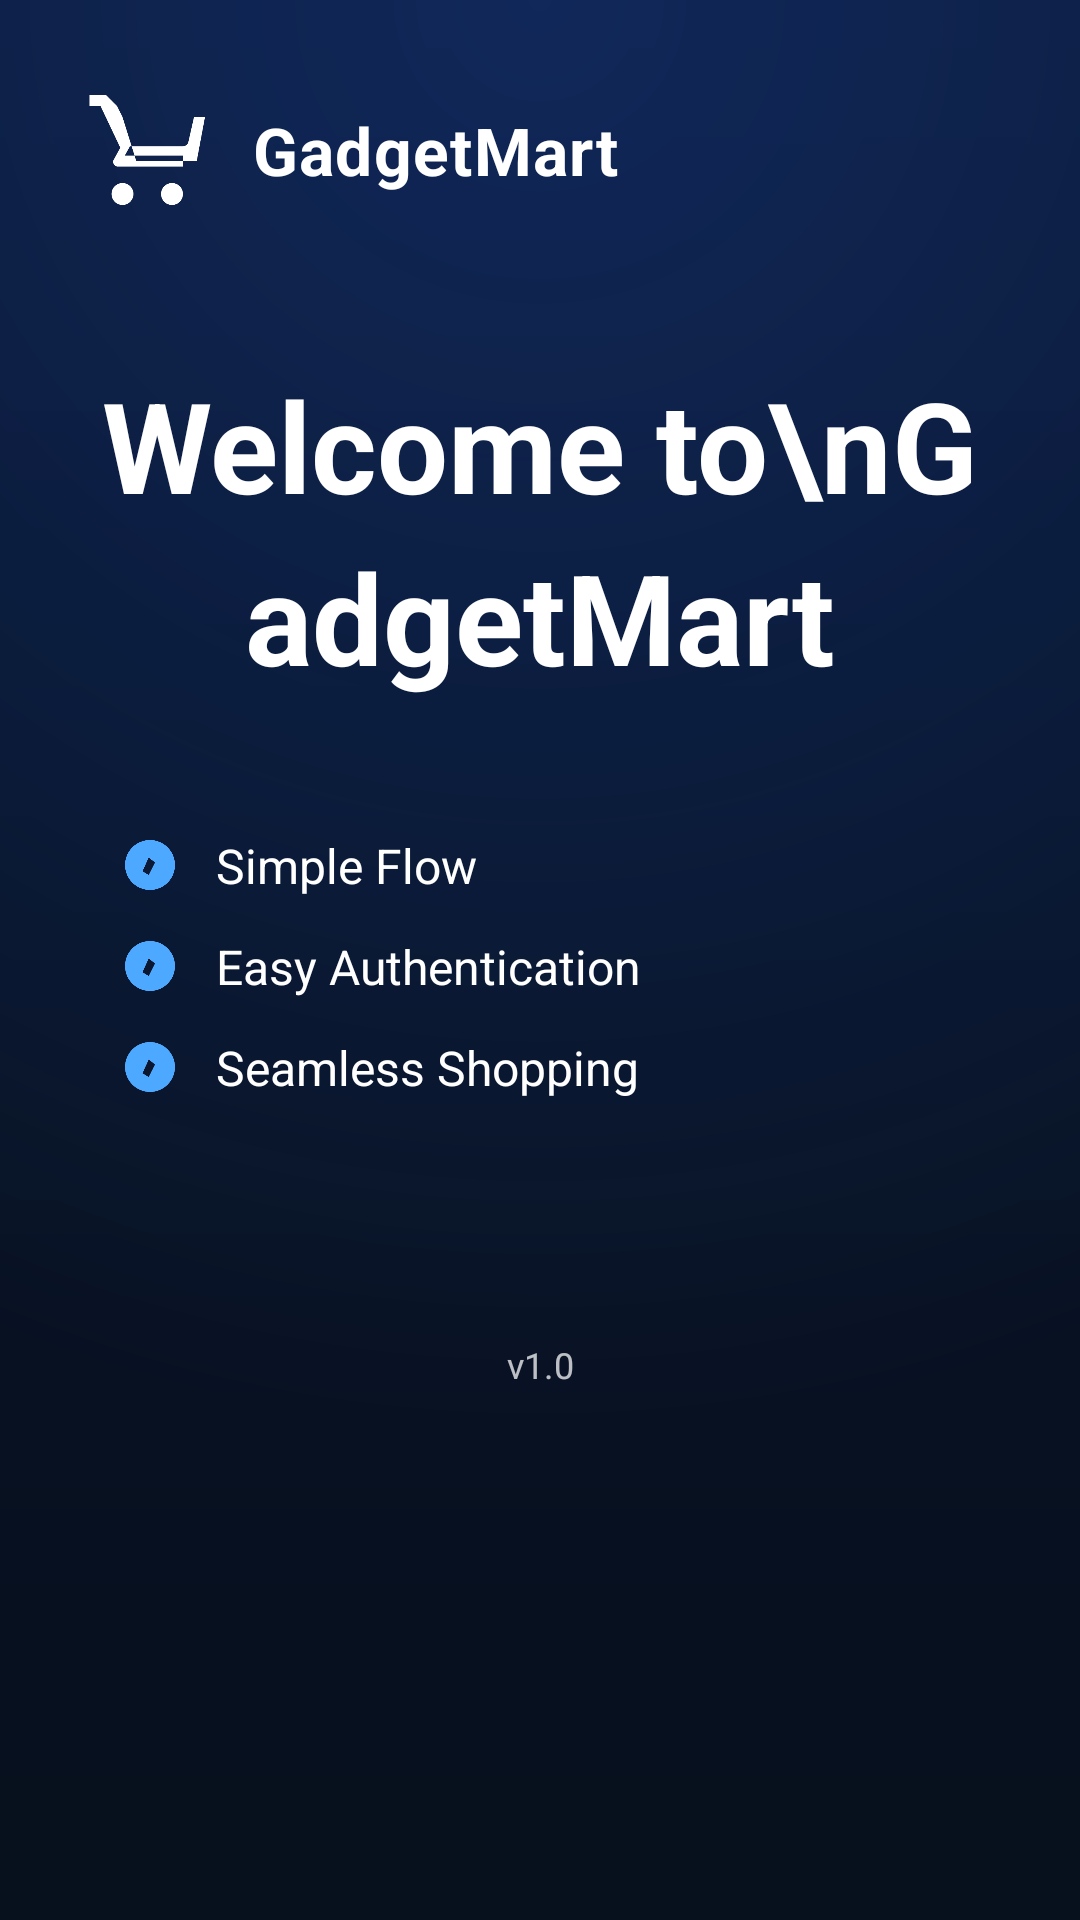

Reconstruct the res/layout file that produces this screen, plus the resources it refers to.
<!-- AndroidManifest.xml: activity theme Theme.Ecommerce.Splash -->
<!-- res/layout/activity_splash.xml -->
<?xml version="1.0" encoding="utf-8"?>
<androidx.constraintlayout.widget.ConstraintLayout xmlns:android="http://schemas.android.com/apk/res/android"
    xmlns:app="http://schemas.android.com/apk/res-auto"
    android:id="@+id/splashRoot"
    android:layout_width="match_parent"
    android:layout_height="match_parent"
    android:background="@drawable/splash_bubbles">

    
    <View
        android:layout_width="match_parent"
        android:layout_height="match_parent"
        android:background="#22000000"
        android:clickable="false"
        android:focusable="false" />
    
    
    <ImageView
        android:id="@+id/logo"
        android:layout_width="44dp"
        android:layout_height="44dp"
        android:src="@drawable/ic_cart"
        app:tint="@color/white"
        app:layout_constraintStart_toStartOf="parent"
        app:layout_constraintTop_toTopOf="parent"
        android:layout_marginStart="28dp"
        android:layout_marginTop="28dp"
        android:contentDescription="@string/app_name" />

    <TextView
        android:id="@+id/brand_name"
        android:layout_width="wrap_content"
        android:layout_height="wrap_content"
        android:text="GadgetMart"
        android:textColor="@color/white"
        android:textSize="22sp"
        android:textStyle="bold"
        android:letterSpacing="0.02"
        app:layout_constraintStart_toEndOf="@id/logo"
        app:layout_constraintTop_toTopOf="@id/logo"
        app:layout_constraintBottom_toBottomOf="@id/logo"
        android:layout_marginStart="12dp"/>
    
    <TextView
        android:id="@+id/title"
        android:layout_width="0dp"
        android:layout_height="wrap_content"
        android:text="Welcome to\nGadgetMart"
        android:textColor="@color/white"
        android:textSize="42sp"
        android:textStyle="bold"
        android:lineSpacingExtra="8dp"
        app:layout_constraintTop_toBottomOf="@id/logo"
        app:layout_constraintStart_toStartOf="parent"
        app:layout_constraintEnd_toEndOf="parent"
        android:layout_marginTop="48dp"
        android:layout_marginStart="32dp"
        android:layout_marginEnd="32dp"
        android:gravity="center"/>


    <LinearLayout
        android:id="@+id/features_list"
        android:layout_width="0dp"
        android:layout_height="wrap_content"
        android:orientation="vertical"
        app:layout_constraintTop_toBottomOf="@id/title"
        app:layout_constraintStart_toStartOf="parent"
        app:layout_constraintEnd_toEndOf="parent"
        android:layout_marginTop="32dp"
        android:layout_marginStart="32dp"
        android:layout_marginEnd="32dp"/>

        
        <LinearLayout

            android:id="@+id/features_card"

            android:layout_width="0dp"
            android:layout_height="wrap_content"
            android:orientation="vertical"
            android:padding="16dp"
            android:background="@android:color/transparent"
            android:clipToPadding="false"
            android:elevation="6dp"
            app:layout_constraintTop_toBottomOf="@id/title"
            app:layout_constraintStart_toStartOf="parent"
            app:layout_constraintEnd_toEndOf="parent"
            android:layout_marginStart="24dp"
            android:layout_marginEnd="24dp"
            android:layout_marginTop="28dp">
            
            <LinearLayout
                android:layout_width="match_parent"
                android:layout_height="wrap_content"
                android:orientation="horizontal"
                android:gravity="center_vertical">
            <ImageView
                android:layout_width="20dp"
                android:layout_height="20dp"
                android:src="@drawable/ic_explore"
                app:tint="#4DA8FF"/>
            <TextView
                android:layout_width="wrap_content"
                android:layout_height="wrap_content"
                android:text="Simple Flow"
                android:textColor="@color/white"
                android:textSize="16sp"
                android:layout_marginStart="12dp"/>
        </LinearLayout>

            
        <LinearLayout
            android:layout_width="match_parent"
            android:layout_height="wrap_content"
            android:orientation="horizontal"
            android:gravity="center_vertical"
            android:layout_marginTop="12dp">
            <ImageView
                android:layout_width="20dp"
                android:layout_height="20dp"
                android:src="@drawable/ic_explore"
                app:tint="#4DA8FF"/>
            <TextView
                android:layout_width="wrap_content"
                android:layout_height="wrap_content"
                android:text="Easy Authentication"
                android:textColor="@color/white"
                android:textSize="16sp"
                android:layout_marginStart="12dp"/>
        </LinearLayout>

            
        <LinearLayout
            android:layout_width="match_parent"
            android:layout_height="wrap_content"
            android:orientation="horizontal"
            android:gravity="center_vertical"
            android:layout_marginTop="12dp">
            <ImageView
                android:layout_width="20dp"
                android:layout_height="20dp"
                android:src="@drawable/ic_explore"
                app:tint="#4DA8FF"/>
            <TextView
                android:layout_width="wrap_content"
                android:layout_height="wrap_content"
                android:text="Seamless Shopping"
                android:textColor="@color/white"
                android:textSize="16sp"
                android:layout_marginStart="12dp"/>
        </LinearLayout>

    </LinearLayout>
    
    <ProgressBar
        android:id="@+id/progress"
        style="?android:attr/progressBarStyleSmall"
        android:layout_width="36dp"
        android:layout_height="36dp"
        android:indeterminate="true"
        android:alpha="0.8"
        app:layout_constraintTop_toBottomOf="@id/features_card"
        app:layout_constraintStart_toStartOf="parent"
        app:layout_constraintEnd_toEndOf="parent"
        android:layout_marginTop="18dp" />

    <TextView
        android:id="@+id/version"
        android:layout_width="wrap_content"
        android:layout_height="wrap_content"
        android:text="v1.0"
        android:textSize="12sp"
        android:textColor="#BBFFFFFF"
        app:layout_constraintTop_toBottomOf="@id/progress"
        app:layout_constraintStart_toStartOf="parent"
        app:layout_constraintEnd_toEndOf="parent"
        android:layout_marginTop="10dp" />


</androidx.constraintlayout.widget.ConstraintLayout>
<!-- resources referenced by this layout -->
<resources>
  <color name="white">#FFFFFFFF</color>
  <!-- drawable ic_cart (drawable) -->
  <?xml version="1.0" encoding="utf-8"?>
  <vector xmlns:android="http://schemas.android.com/apk/res/android"
      android:width="24dp"
      android:height="24dp"
      android:viewportWidth="24"
      android:viewportHeight="24">
      <path
          android:fillColor="#000000"
          android:pathData="M7,6h15l-1.5,8h-11zM6,4l-2,-2H1v2h2l3.6,7.59 -1.35,2.45A1,1 0 0 0 6,15h12v-2H7.42l.93,-1.68h9.65a1,1 0 0 0 .98,-.8L20,6H7zM7,18a2,2 0 1,0 0,4 2,2 0 0,0 0,-4zm9,0a2,2 0 1,0 0,4 2,2 0 0,0 0,-4z" />
  </vector>
  <!-- drawable ic_explore (drawable) -->
  <?xml version="1.0" encoding="utf-8"?>
  <vector xmlns:android="http://schemas.android.com/apk/res/android"
      android:width="24dp"
      android:height="24dp"
      android:viewportWidth="24"
      android:viewportHeight="24">
      <path
          android:fillColor="#000000"
          android:pathData="M12,2a10,10 0 1,0 0,20 10,10 0 0,0 0,-20zm2,9l-2.5,5L9,14.5 11.5,9z" />
  </vector>
  <!-- drawable splash_bubbles (drawable) -->
  <?xml version="1.0" encoding="utf-8"?>
  <layer-list xmlns:android="http://schemas.android.com/apk/res/android">
  
      
      <item>
          <shape android:shape="rectangle">
              <gradient
                  android:startColor="#081221"
              android:endColor="#0A1935"
              android:angle="90"/>
          </shape>
      </item>
  
      
      <item android:top="0dp">
          <shape android:shape="rectangle">
              <gradient
                  android:type="radial"
                  android:gradientRadius="480dp"
                  android:centerX="0.5"
                  android:centerY="0.0"
                  android:startColor="#402A6CFF"
              android:endColor="#00000000"/>
          </shape>
      </item>
  
  </layer-list>
  <string name="app_name">GadgetMart</string>
  <style name="Theme.Ecommerce.Splash" parent="Theme.MaterialComponents.DayNight.NoActionBar">
          <item name="android:windowBackground">@color/splash_background</item>
      </style>
  <color name="splash_background">#2C2C2C</color>
</resources>
